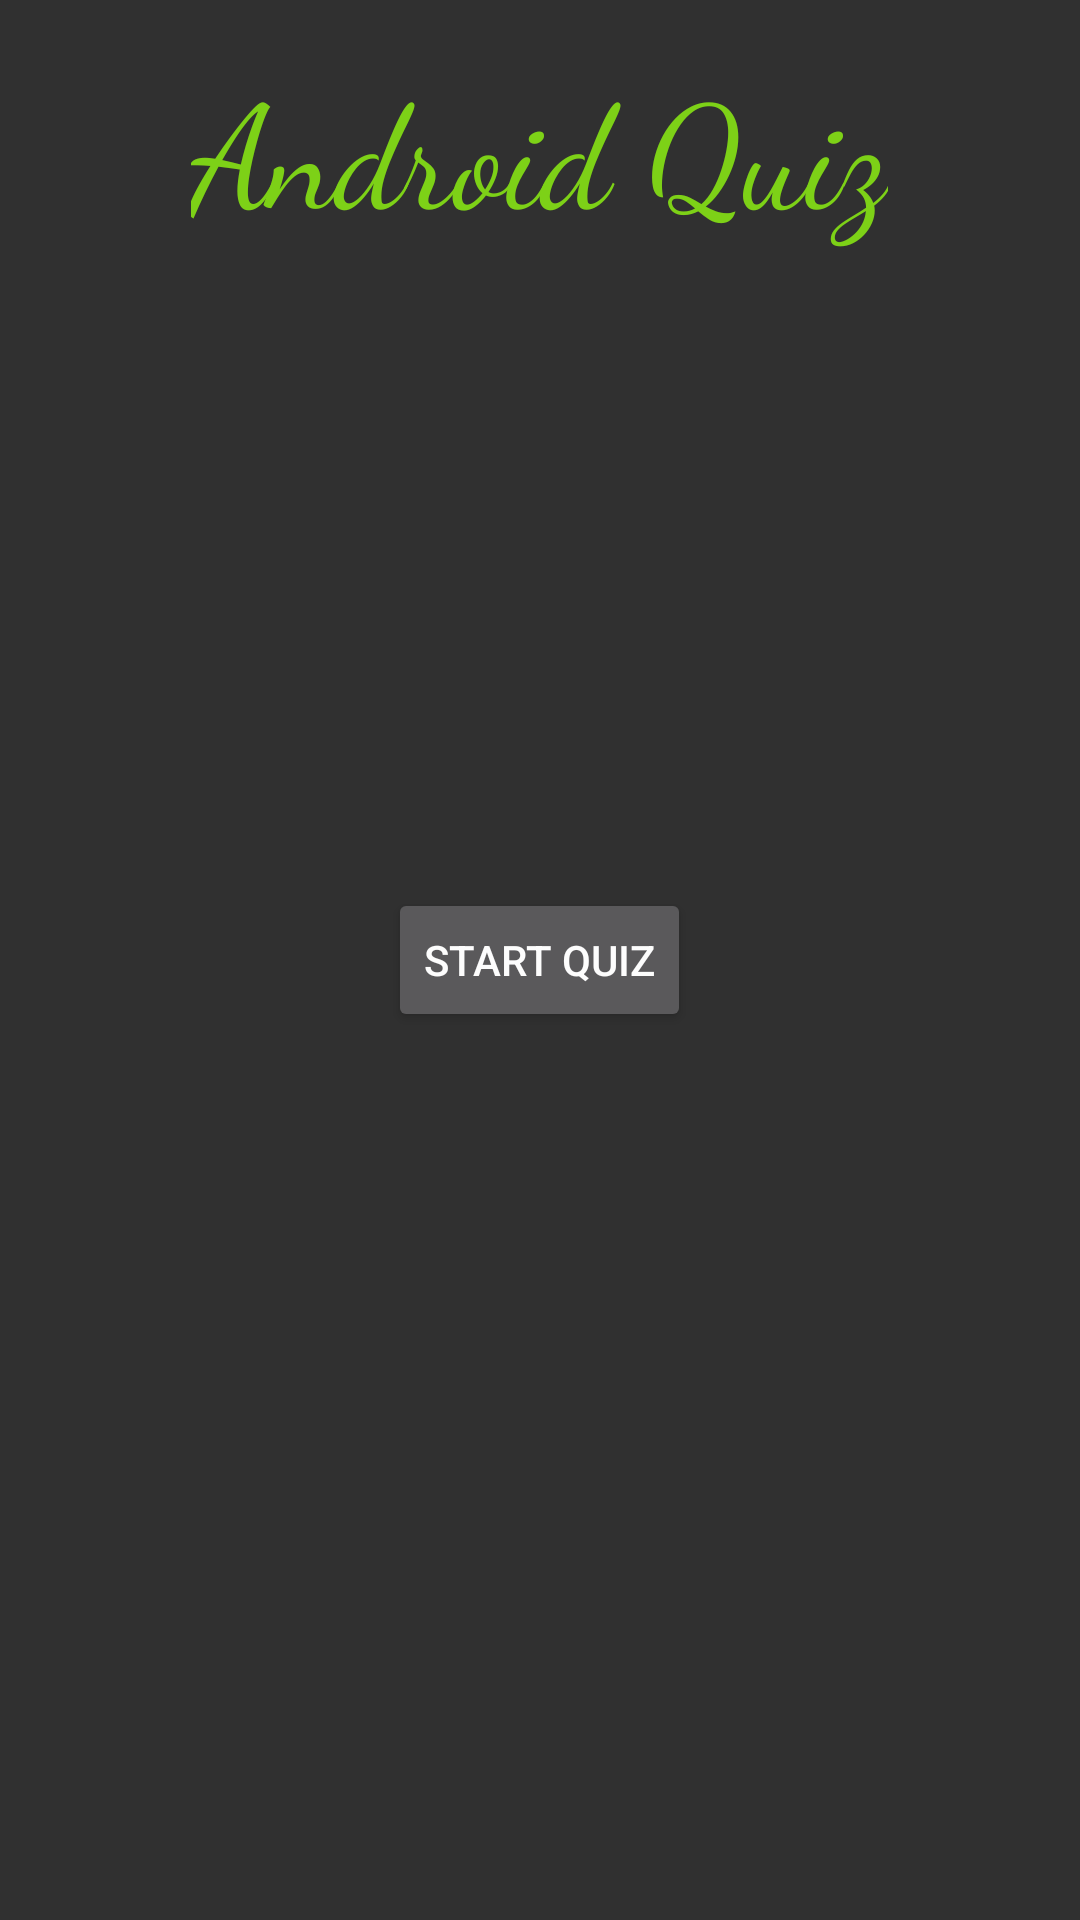

Reconstruct the res/layout file that produces this screen, plus the resources it refers to.
<!-- AndroidManifest.xml: application theme AppTheme -->
<!-- res/layout/activity_main.xml -->
<?xml version="1.0" encoding="utf-8"?>
   <RelativeLayout xmlns:android="http://schemas.android.com/apk/res/android"
    xmlns:app="http://schemas.android.com/apk/res-auto"
    xmlns:tools="http://schemas.android.com/tools"
    android:layout_width="match_parent"
    android:layout_height="match_parent"
    tools:context="com.example.android.quiz.MainActivity">

    <ImageView
        android:layout_width="match_parent"
        android:layout_height="match_parent"
        android:src="@drawable/android"
        android:scaleType="centerCrop"/>
    <TextView
        android:layout_width="wrap_content"
        android:layout_height="wrap_content"
        android:text="@string/android_quiz"
        android:layout_centerHorizontal="true"
        android:layout_margin="16dp"
        android:textSize="48sp"
        android:fontFamily="cursive"
        android:textColor="@color/android_green"/>

    <Button
        android:layout_width="wrap_content"
        android:layout_height="wrap_content"
        android:text="@string/start_quiz"
        android:layout_centerInParent="true"
        android:onClick="startQuiz"/>


    </RelativeLayout>
<!-- resources referenced by this layout -->
<resources>
  <color name="android_green">#7dd117</color>
  <string name="android_quiz">Android Quiz</string>
  <string name="start_quiz">Start Quiz</string>
  <style name="AppTheme" parent="Theme.AppCompat.NoActionBar">
          
          <item name="colorPrimary">#464444</item>
          <item name="colorPrimaryDark">@color/colorPrimaryDark</item>
          <item name="colorAccent">@color/android_green</item>
          <item name="android:colorForeground">@color/foreground_material_dark</item>
      </style>
  <color name="colorPrimaryDark">#303F9F</color>
  <color name="foreground_material_dark">#fdfdfd</color>
</resources>
